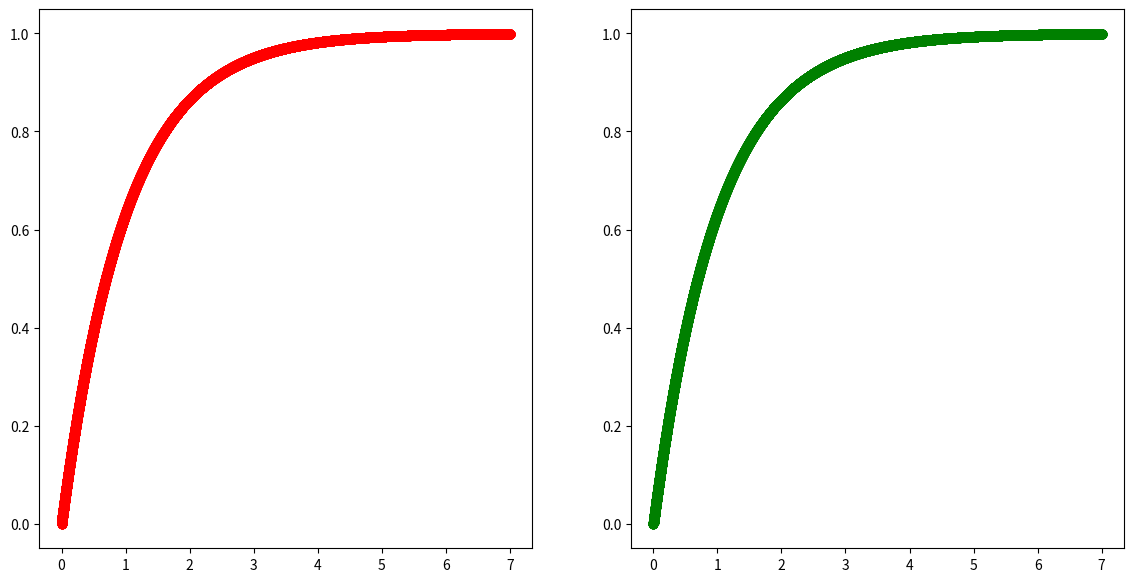

The script that saved this image:
from scipy import signal
import matplotlib.pyplot as plt
import time
import math

s = time.time()
system = signal.TransferFunction([1], [1, 1])
times, sr = signal.step(system, N=100000)
print(time.time()-s)

fig, ax = plt.subplots(1, 2, figsize=(14, 7))

ax[0].scatter(times, sr, c="red")

eee = [1-math.e**(-t) for t in times]

ax[1].scatter(times, eee, c="green")
plt.show()

print(eee-sr)
